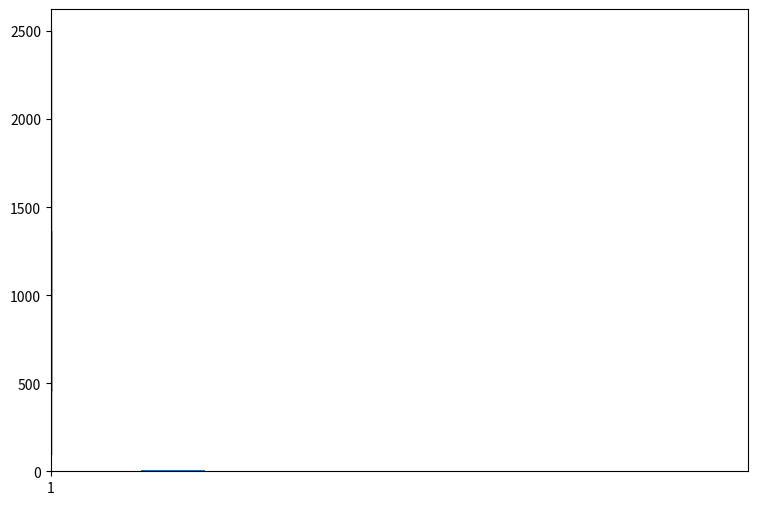

This figure's Python source:
import numpy as np
import matplotlib.pyplot as plt

x=[1099, 528, 2030, 1350, 1118, 1384, 1499, 1562, 409, 324, 789, 100, 522, 513, 488, 498, 215, 300, 557, 457, 2260, 461, 2500]
fig = plt.figure(1, figsize=(9, 6))

ax = fig.add_subplot(111)

bp = ax.boxplot(x)
plt.show()


counts, bins = np.histogram(x)
plt.hist(bins[:-1], bins, weights=counts)
plt.show()
# PyPlot.plt[:hist](x,normed=true)
# plt.show()
